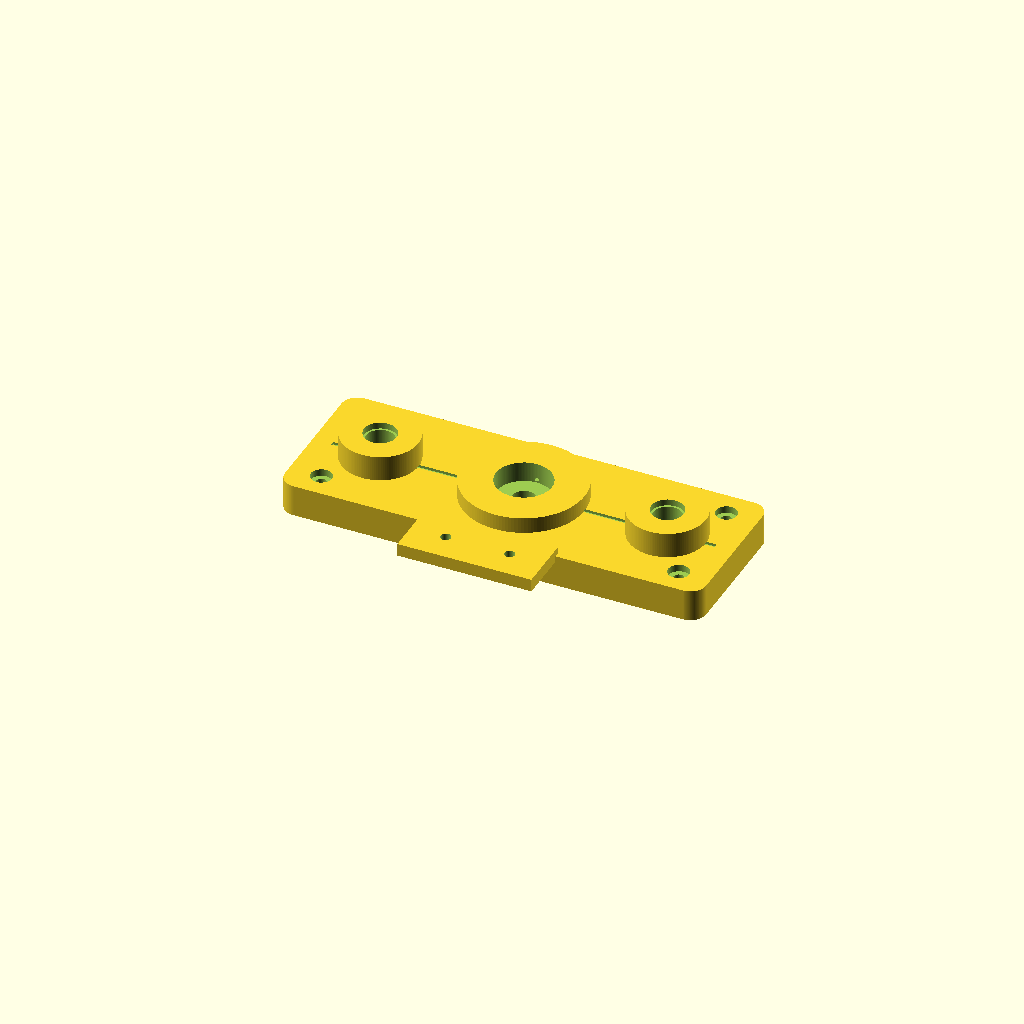
Cell 1: rendered with the file's own defaults.
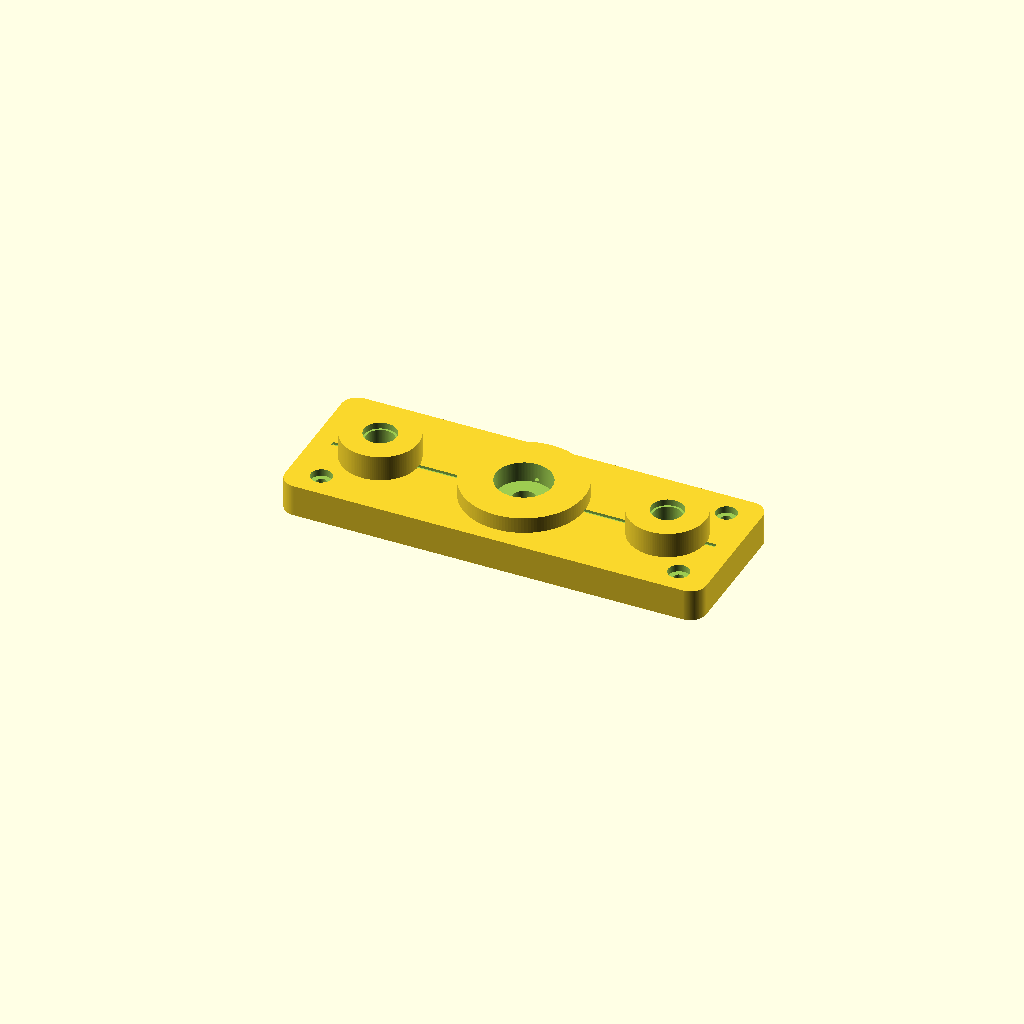
Cell 2: enable_top_endstop_mount = false (everything else at default).
One fixed orthographic camera (rotation 55°, 0°, 25°; colour scheme Cornfield) for every cell.
The OpenSCAD source (CAD/011-LIO-3D-print_top_guide_bridge_v01.scad):
// Lio v0.1 — Top Guide Bridge
// Units: millimeters
//
// This part integrates:
// - upper guide rod support
// - upper M6 threaded rod clearance/support
// - optional 606ZZ bearing pocket
// - tube-frame / side-strut stabilizer holes
// - optional top endstop mounting pad
//
// Physical role:
// - Holds the top ends of the two 8 mm guide rods.
// - Keeps the rods parallel at 90 mm spacing.
// - Gives the M6 threaded rod a centered clearance/support location.
// - Provides mounting holes for future side struts or frame brackets.
//
// Print orientation:
// - Flat on bed.
// - Supports OFF.
//
// Material:
// - PETG recommended.
//
// Suggested print settings:
// - 0.20 mm layer height
// - 4 walls
// - 35–45% infill
// - supports OFF
// - brim optional

$fn = 128;
eps = 0.05;

// ---------------------------------------------------------
// Main bridge dimensions
// ---------------------------------------------------------

bridge_w = 132;       // X width, spans both rods plus margin
bridge_d = 48;        // Y depth
bridge_t = 10;        // base thickness
corner_r = 5;

// ---------------------------------------------------------
// Guide rod geometry
// ---------------------------------------------------------

rod_spacing = 90;         // must match motor base
rod_x = rod_spacing / 2;

// 8 mm rods; using 8.8 mm hole because your rods are generic,
// not precision linear shafts. Tighten later if too loose.
rod_hole_d = 8.8;

// Raised boss around each rod hole for strength.
rod_boss_d = 24;
rod_boss_h = 8;

// Optional lead-in recess at top for easier rod insertion.
enable_rod_leadin = true;
rod_leadin_d = 10.2;
rod_leadin_depth = 2.0;

// ---------------------------------------------------------
// Center M6 / 606ZZ bearing geometry
// ---------------------------------------------------------

// M6 threaded rod clearance.
m6_clearance_d = 7.5;

// Raised central boss around M6/bearing area.
center_boss_d = 38;
center_boss_h = 5;

// Optional 606ZZ bearing pocket.
// 606ZZ standard size is 6x17x6 mm.
// Pocket is slightly oversized for printed clearance.
enable_606_bearing_pocket = true;

bearing_606_od = 17.4;
bearing_606_depth = 6.4;

// If you do NOT have a 606ZZ bearing, you can still leave the pocket.
// It will just be a shallow recess around the M6 rod.


// ---------------------------------------------------------
// M3 mounting holes for side struts / tube frame
// ---------------------------------------------------------

m3_clearance_d = 3.4;
m3_head_recess_d = 6.6;
m3_head_recess_depth = 2.2;

enable_m3_recesses = true;

// Four general mounting holes near corners.
// These line up with future side brackets/frame struts.
mount_x = 56;
mount_y = 16;

// ---------------------------------------------------------
// Optional top endstop mounting pad
// ---------------------------------------------------------

enable_top_endstop_mount = true;

// Endstop pad sticks out on front side of bridge.
endstop_pad_w = 42;
endstop_pad_d = 18;
endstop_pad_h = 4;

endstop_pad_x = 0;
endstop_pad_y = -bridge_d/2 - endstop_pad_d/2 + 2;

// Endstop modules vary. This gives a common 20 mm hole spacing.
endstop_hole_spacing = 20;
endstop_hole_d = 3.2;

// ---------------------------------------------------------
// Optional alignment / centerline marks
// ---------------------------------------------------------

enable_alignment_grooves = true;
mark_depth = 0.8;
mark_w = 1.4;

// ---------------------------------------------------------
// Helper modules
// ---------------------------------------------------------

module rounded_plate(w, d, h, r) {
    hull() {
        for (x = [-w/2 + r, w/2 - r])
        for (y = [-d/2 + r, d/2 - r])
            translate([x, y, 0])
                cylinder(r = r, h = h);
    }
}

module rod_boss(xpos) {
    translate([xpos, 0, bridge_t])
        cylinder(d = rod_boss_d, h = rod_boss_h);
}

module rod_hole_cut(xpos) {
    // Main through-hole for 8 mm rod.
    translate([xpos, 0, -1])
        cylinder(d = rod_hole_d, h = bridge_t + rod_boss_h + 3);

    // Larger lead-in recess at top.
    if (enable_rod_leadin) {
        translate([xpos, 0, bridge_t + rod_boss_h - rod_leadin_depth])
            cylinder(d = rod_leadin_d, h = rod_leadin_depth + 1);
    }
}

module center_boss() {
    translate([0, 0, bridge_t])
        cylinder(d = center_boss_d, h = center_boss_h);
}

module center_m6_and_bearing_cut() {
    // Full M6 threaded rod clearance.
    translate([0, 0, -1])
        cylinder(d = m6_clearance_d, h = bridge_t + center_boss_h + 3);

    // Optional 606ZZ bearing pocket from top.
    if (enable_606_bearing_pocket) {
        translate([0, 0, bridge_t + center_boss_h - bearing_606_depth])
            cylinder(d = bearing_606_od, h = bearing_606_depth + 1);
    }
}

module m3_mount_holes_cut() {
    for (x = [-mount_x, mount_x])
    for (y = [-mount_y, mount_y]) {

        // vertical M3 through-hole
        translate([x, y, -1])
            cylinder(d = m3_clearance_d, h = bridge_t + 3);

        // top screw-head recess
        if (enable_m3_recesses) {
            translate([x, y, bridge_t - m3_head_recess_depth])
                cylinder(d = m3_head_recess_d,
                         h = m3_head_recess_depth + 1);
        }
    }
}

module top_endstop_pad() {
    if (enable_top_endstop_mount) {
        translate([endstop_pad_x, endstop_pad_y, bridge_t])
            cube([endstop_pad_w, endstop_pad_d, endstop_pad_h], center = true);
    }
}

module top_endstop_holes_cut() {
    if (enable_top_endstop_mount) {
        for (x = [-endstop_hole_spacing/2, endstop_hole_spacing/2]) {
            translate([
                endstop_pad_x + x,
                endstop_pad_y,
                bridge_t - 1
            ])
                cylinder(d = endstop_hole_d,
                         h = endstop_pad_h + 3);
        }
    }
}

module alignment_grooves_cut() {
    if (enable_alignment_grooves) {

        // Long recessed line through guide rods.
        translate([0, 0, bridge_t - mark_depth/2 + eps])
            cube([rod_spacing + 30, mark_w, mark_depth + 2*eps], center = true);

        // Short recessed centerline through M6 axis.
        translate([0, 0, bridge_t - mark_depth/2 + eps])
            cube([mark_w, 34, mark_depth + 2*eps], center = true);
    }
}

// ---------------------------------------------------------
// Main model
// ---------------------------------------------------------

difference() {

    union() {
        // Main bridge plate.
        rounded_plate(bridge_w, bridge_d, bridge_t, corner_r);

        // Raised rod bosses.
        rod_boss(-rod_x);
        rod_boss( rod_x);

        // Raised central boss for M6/bearing area.
        center_boss();

        // Optional top endstop pad.
        top_endstop_pad();
    }

    // Two 8 mm guide rod holes.
    rod_hole_cut(-rod_x);
    rod_hole_cut( rod_x);

    // Center M6 clearance and optional 606ZZ pocket.
    center_m6_and_bearing_cut();

    // M3 side/frame mounting holes.
    m3_mount_holes_cut();

    // Endstop pad holes.
    top_endstop_holes_cut();

    // Shallow alignment grooves.
    alignment_grooves_cut();
}
Customizer parameters (derived from the source; name, type, default, range or options):
eps: number, default 0.05
bridge_w: number, default 132
bridge_d: number, default 48
bridge_t: number, default 10
corner_r: number, default 5
rod_spacing: number, default 90
rod_hole_d: number, default 8.8
rod_boss_d: number, default 24
rod_boss_h: number, default 8
enable_rod_leadin: bool, default true
rod_leadin_d: number, default 10.2
rod_leadin_depth: number, default 2
m6_clearance_d: number, default 7.5
center_boss_d: number, default 38
center_boss_h: number, default 5
enable_606_bearing_pocket: bool, default true
bearing_606_od: number, default 17.4
bearing_606_depth: number, default 6.4
m3_clearance_d: number, default 3.4
m3_head_recess_d: number, default 6.6
m3_head_recess_depth: number, default 2.2
enable_m3_recesses: bool, default true
mount_x: number, default 56
mount_y: number, default 16
enable_top_endstop_mount: bool, default true
endstop_pad_w: number, default 42
endstop_pad_d: number, default 18
endstop_pad_h: number, default 4
endstop_pad_x: number, default 0
endstop_hole_spacing: number, default 20
endstop_hole_d: number, default 3.2
enable_alignment_grooves: bool, default true
mark_depth: number, default 0.8
mark_w: number, default 1.4
